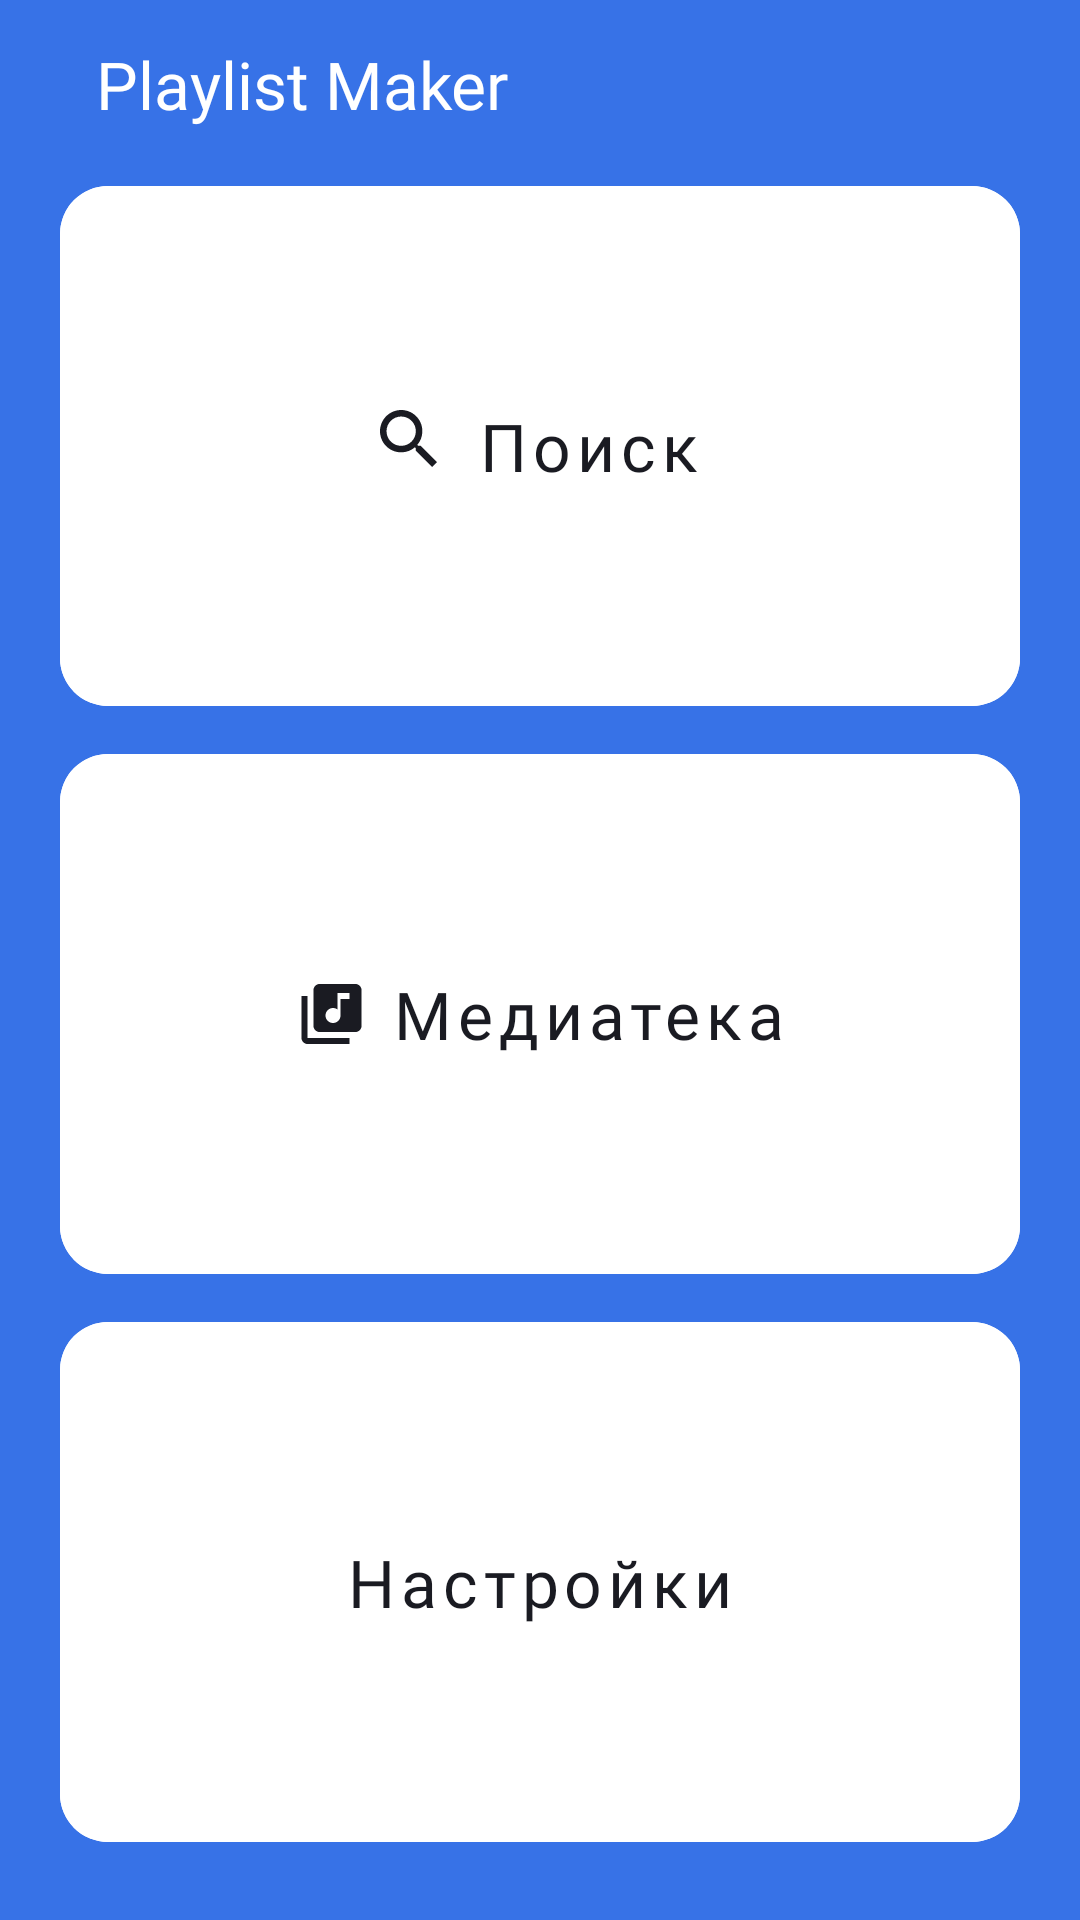

Produce the Android XML layout that renders to this screen, including the resource entries it uses.
<!-- AndroidManifest.xml: application theme Theme.MaterialComponents.DayNight.NoActionBar -->
<!-- res/layout/activity_main.xml -->
<?xml version="1.0" encoding="utf-8"?>
<LinearLayout xmlns:android="http://schemas.android.com/apk/res/android"
    xmlns:app="http://schemas.android.com/apk/res-auto"
    xmlns:tools="http://schemas.android.com/tools"
    android:id="@+id/main"
    android:layout_width="match_parent"
    android:layout_height="match_parent"
    android:background="@color/bg_main"
    android:orientation="vertical"
    tools:context=".main.ui.activity.MainActivity">


    <com.google.android.material.appbar.MaterialToolbar
        style="@style/toolbar"
        android:layout_marginHorizontal="@dimen/dp_16"
        app:title="@string/app_name"
        app:titleTextColor="@color/white" />

    <com.google.android.material.button.MaterialButton
        android:id="@+id/btn_search"
        style="@style/btn_main"
        android:text="@string/search"
        app:cornerRadius="@dimen/dp_16"
        app:icon="@drawable/ic_search_24" />

    <com.google.android.material.button.MaterialButton
        android:id="@+id/btn_media_library"
        style="@style/btn_main"
        android:text="@string/media_library"
        app:cornerRadius="@dimen/dp_16"
        app:icon="@drawable/ic_media_library_24" />

    <com.google.android.material.button.MaterialButton
        android:id="@+id/btn_settings"
        style="@style/btn_main"
        android:layout_marginBottom="@dimen/dp_20"
        android:text="@string/settings"
        app:cornerRadius="@dimen/dp_16"
        app:icon="@drawable/ic_settings_24" />

</LinearLayout>
<!-- resources referenced by this layout -->
<resources>
  <color name="bg_main">#3772E7</color>
  <color name="white">#FFFFFFFF</color>
  <dimen name="dp_16">16dp</dimen>
  <dimen name="dp_20">20dp</dimen>
  <!-- drawable ic_media_library_24 (drawable) -->
  <vector xmlns:android="http://schemas.android.com/apk/res/android" android:height="24dp" android:viewportHeight="24" android:viewportWidth="24" android:width="24dp">
        
      <path android:fillColor="#1A1B22" android:pathData="M20.5,2H8.5C7.4,2 6.5,2.9 6.5,4V16C6.5,17.1 7.4,18 8.5,18H20.5C21.6,18 22.5,17.1 22.5,16V4C22.5,2.9 21.6,2 20.5,2ZM18.5,7H15.5V12.5C15.5,13.88 14.38,15 13,15C11.62,15 10.5,13.88 10.5,12.5C10.5,11.12 11.62,10 13,10C13.57,10 14.08,10.19 14.5,10.51V5H18.5V7ZM4.5,6H2.5V20C2.5,21.1 3.4,22 4.5,22H18.5V20H4.5V6Z"/>
      
  </vector>
  <!-- drawable ic_search_24 (drawable) -->
  <vector xmlns:android="http://schemas.android.com/apk/res/android"
      android:width="24dp"
      android:height="24dp"
      android:viewportWidth="24"
      android:viewportHeight="24">
    <path
        android:pathData="M13.579,11.95H12.721L12.417,11.656C13.481,10.418 14.122,8.81 14.122,7.061C14.122,3.161 10.961,0 7.061,0C3.161,0 0,3.161 0,7.061C0,10.961 3.161,14.122 7.061,14.122C8.81,14.122 10.418,13.481 11.656,12.417L11.95,12.721V13.579L17.381,19L19,17.381L13.579,11.95ZM7.061,11.95C4.356,11.95 2.173,9.766 2.173,7.061C2.173,4.356 4.356,2.173 7.061,2.173C9.766,2.173 11.95,4.356 11.95,7.061C11.95,9.766 9.766,11.95 7.061,11.95Z"
        android:fillColor="#1A1B22"/>
  </vector>
  <string name="app_name">Playlist Maker</string>
  <string name="media_library">Медиатека</string>
  <string name="search">Поиск</string>
  <string name="settings">Настройки</string>
  <style name="btn_main">
          <item name="android:layout_height">0dp</item>
          <item name="android:layout_width">match_parent</item>
          <item name="android:layout_marginHorizontal">@dimen/dp_20</item>
          <item name="android:layout_marginBottom">4dp</item>
          <item name="android:layout_weight">1</item>
          <item name="android:textAllCaps">false</item>
          <item name="android:textSize">@dimen/sp_22</item>
          <item name="android:textColor">@color/color_icon_main</item>
          <item name="android:backgroundTint">@color/white</item>
          <item name="android:fontFamily">@font/ys_display_medium</item>
          <item name="android:textFontWeight">500</item>
          <item name="iconTint">@color/color_icon_main</item>
          <item name="iconGravity">textStart</item>
          
          <item name="android:stateListAnimator">@null</item>
      </style>
  <style name="toolbar">
          <item name="android:layout_height">@dimen/dp_56</item>
          <item name="android:layout_width">match_parent</item>
          <item name="titleTextAppearance">@style/toolbarAppearance</item>
          <item name="navigationIconTint">@color/string</item>
      </style>
  <dimen name="sp_22">22sp</dimen>
  <color name="color_icon_main">@color/string</color>
  <dimen name="dp_56">56dp</dimen>
  <style name="toolbarAppearance">
          <item name="android:titleTextColor">@color/string</item>
          <item name="android:fontFamily">@font/ys_display_medium</item>
          <item name="android:textFontWeight">500</item>
          <item name="android:textSize">@dimen/sp_22</item>
      </style>
  <color name="string">#1A1B22</color>
</resources>
